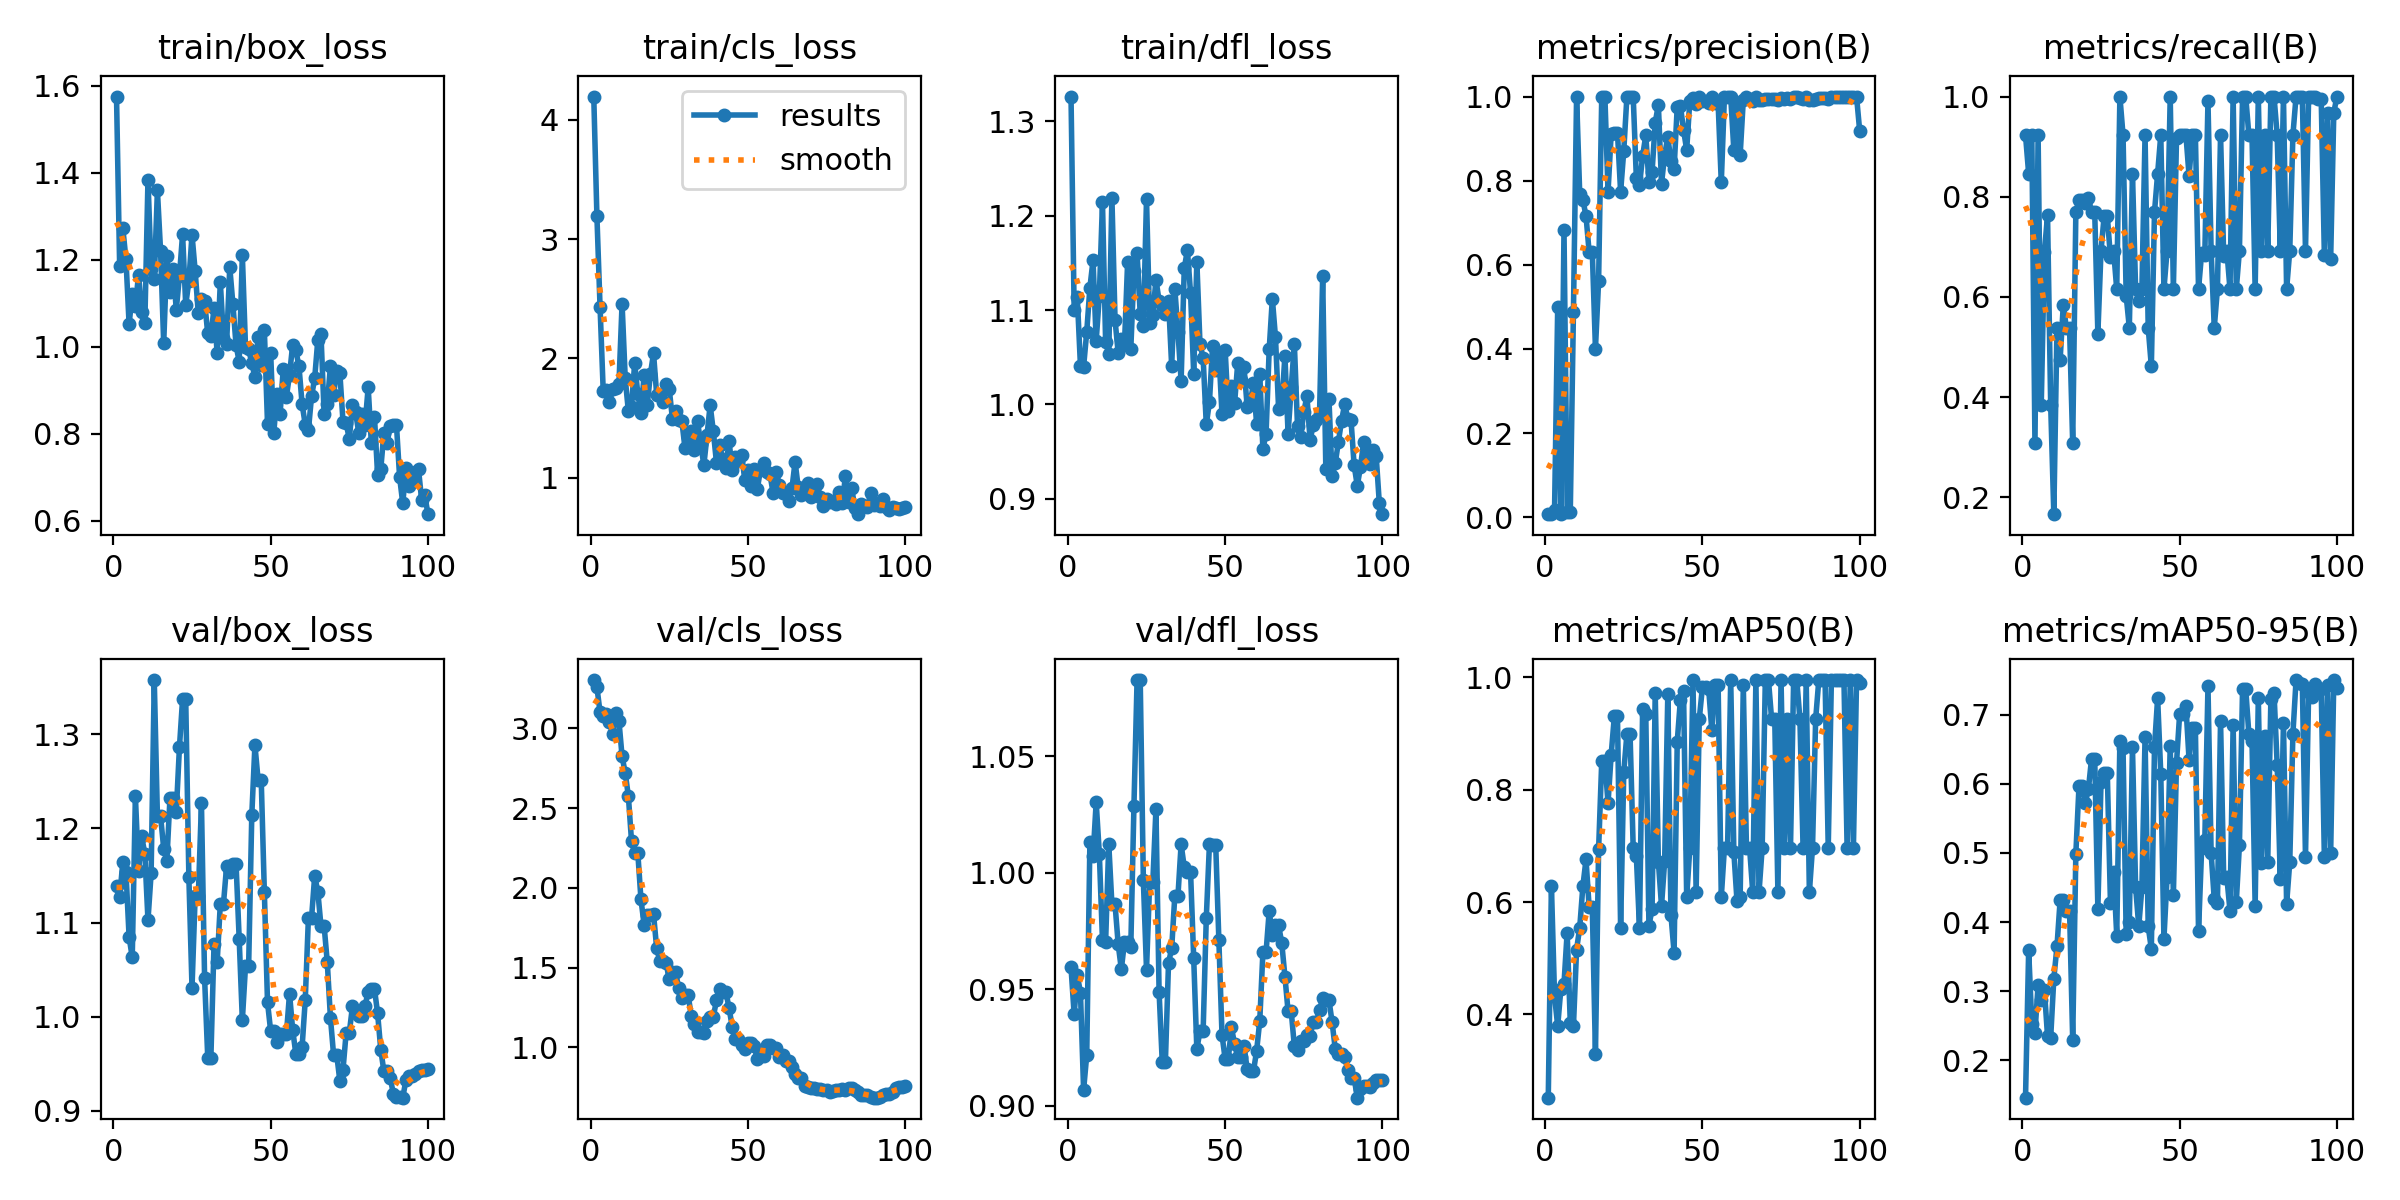

Values plotted in this chart, from the file beside it:
epoch, time, train/box_loss, train/cls_loss, train/dfl_loss, metrics/precision(B), metrics/recall(B), metrics/mAP50(B), metrics/mAP50-95(B), val/box_loss, val/cls_loss, val/dfl_loss, lr/pg0, lr/pg1, lr/pg2
1, 4.048, 1.575, 4.197, 1.326, 0.008, 0.9231, 0.2519, 0.1458, 1.139, 3.303, 0.9595, 0.0001, 0.0001, 0.0001
2, 8.264, 1.185, 3.193, 1.1, 0.00733, 0.8461, 0.6294, 0.3591, 1.127, 3.259, 0.9392, 0.0002178, 0.0002178, 0.0002178
3, 13.38, 1.273, 2.432, 1.113, 0.01736, 0.9231, 0.4325, 0.2529, 1.164, 3.102, 0.9562, 0.0003333, 0.0003333, 0.0003333
4, 17.85, 1.202, 1.73, 1.041, 0.4999, 0.3077, 0.3791, 0.2398, 1.154, 3.081, 0.9486, 0.0004463, 0.0004463, 0.0004463
5, 22.37, 1.052, 1.735, 1.04, 0.008, 0.9231, 0.4457, 0.309, 1.085, 3.088, 0.9069, 0.000557, 0.000557, 0.000557
6, 28.96, 1.121, 1.631, 1.077, 0.683, 0.3846, 0.4544, 0.2873, 1.063, 3.042, 0.9219, 0.0006653, 0.0006653, 0.0006653
7, 33.29, 1.093, 1.741, 1.124, 0.01195, 0.6893, 0.5455, 0.3021, 1.234, 2.964, 1.013, 0.0007713, 0.0007713, 0.0007713
8, 37.74, 1.166, 1.755, 1.153, 0.01341, 0.763, 0.3855, 0.2349, 1.155, 3.098, 1.007, 0.0008749, 0.0008749, 0.0008749
9, 42.23, 1.081, 1.784, 1.067, 0.4875, 0.3846, 0.3786, 0.2328, 1.192, 3.048, 1.03, 0.000976, 0.000976, 0.000976
10, 47.63, 1.054, 2.459, 1.115, 1, 0.1662, 0.5155, 0.3182, 1.173, 2.825, 1.008, 0.001075, 0.001075, 0.001075
11, 54.21, 1.384, 1.834, 1.214, 0.7684, 0.5385, 0.5544, 0.3646, 1.102, 2.72, 0.9711, 0.001171, 0.001171, 0.001171
12, 63.31, 1.179, 1.557, 1.066, 0.7546, 0.4742, 0.6279, 0.4313, 1.152, 2.575, 0.9704, 0.001265, 0.001265, 0.001265
13, 73.6, 1.155, 1.593, 1.054, 0.7159, 0.5834, 0.6757, 0.4324, 1.358, 2.293, 1.012, 0.001357, 0.001357, 0.001357
14, 78.08, 1.359, 1.962, 1.219, 0.6298, 0.5385, 0.5906, 0.4166, 1.213, 2.219, 0.9865, 0.001446, 0.001446, 0.001446
15, 81.82, 1.221, 1.704, 1.089, 0.6298, 0.5385, 0.5906, 0.4166, 1.213, 2.219, 0.9865, 0.001533, 0.001533, 0.001533
16, 87.62, 1.008, 1.543, 1.055, 0.4011, 0.3077, 0.3295, 0.2291, 1.179, 1.928, 0.9693, 0.001618, 0.001618, 0.001618
17, 94.01, 1.209, 1.859, 1.07, 0.5613, 0.7692, 0.6936, 0.4992, 1.166, 1.769, 0.9586, 0.001683, 0.001683, 0.001683
18, 99.52, 1.125, 1.609, 1.064, 1, 0.793, 0.8507, 0.5964, 1.233, 1.827, 0.9705, 0.001663, 0.001663, 0.001663
19, 105.7, 1.178, 1.868, 1.151, 1, 0.793, 0.8507, 0.5964, 1.233, 1.827, 0.9705, 0.001644, 0.001644, 0.001644
20, 111.1, 1.086, 2.043, 1.058, 0.7733, 0.7882, 0.7758, 0.5724, 1.218, 1.835, 0.968, 0.001624, 0.001624, 0.001624
21, 116.6, 1.163, 1.696, 1.141, 0.9118, 0.7966, 0.8622, 0.5927, 1.286, 1.62, 1.029, 0.001604, 0.001604, 0.001604
22, 122.7, 1.259, 1.696, 1.16, 0.9142, 0.7692, 0.9302, 0.6367, 1.337, 1.541, 1.083, 0.001584, 0.001584, 0.001584
23, 126.6, 1.097, 1.632, 1.096, 0.9142, 0.7692, 0.9302, 0.6367, 1.337, 1.541, 1.083, 0.001564, 0.001564, 0.001564
24, 132.8, 1.151, 1.786, 1.083, 0.7736, 0.5268, 0.5535, 0.4195, 1.148, 1.528, 0.9968, 0.001545, 0.001545, 0.001545
25, 138.2, 1.258, 1.742, 1.218, 0.8705, 0.6923, 0.8313, 0.6024, 1.031, 1.426, 0.9584, 0.001525, 0.001525, 0.001525
26, 143.7, 1.175, 1.496, 1.087, 1, 0.7613, 0.8989, 0.6157, 1.128, 1.472, 0.9959, 0.001505, 0.001505, 0.001505
27, 147.5, 1.077, 1.562, 1.095, 1, 0.7613, 0.8989, 0.6157, 1.128, 1.472, 0.9959, 0.001485, 0.001485, 0.001485
28, 153.6, 1.109, 1.481, 1.132, 1, 0.6793, 0.6965, 0.4279, 1.227, 1.371, 1.027, 0.001465, 0.001465, 0.001465
29, 160, 1.105, 1.475, 1.11, 0.8065, 0.6923, 0.682, 0.4731, 1.041, 1.31, 0.9488, 0.001446, 0.001446, 0.001446
30, 168.9, 1.031, 1.248, 1.106, 0.7886, 0.6154, 0.5541, 0.3805, 0.9565, 1.328, 0.9188, 0.001426, 0.001426, 0.001426
31, 174.4, 1.026, 1.343, 1.096, 0.8589, 1, 0.9441, 0.6622, 0.9565, 1.328, 0.9188, 0.001406, 0.001406, 0.001406
32, 178.3, 1.089, 1.391, 1.11, 0.9079, 0.9231, 0.9342, 0.6517, 1.077, 1.196, 0.9615, 0.001386, 0.001386, 0.001386
33, 184.5, 0.9852, 1.229, 1.041, 0.7963, 0.6025, 0.5582, 0.3825, 1.058, 1.145, 0.9676, 0.001366, 0.001366, 0.001366
34, 190.9, 1.148, 1.475, 1.123, 0.8207, 0.5385, 0.587, 0.4003, 1.12, 1.095, 0.9903, 0.001347, 0.001347, 0.001347
35, 196.2, 1.021, 1.279, 1.077, 0.9381, 0.8461, 0.9724, 0.6529, 1.12, 1.095, 0.9903, 0.001327, 0.001327, 0.001327
36, 205.2, 1.007, 1.106, 1.025, 0.9805, 0.6154, 0.6719, 0.4506, 1.16, 1.092, 1.012, 0.001307, 0.001307, 0.001307
37, 211.3, 1.184, 1.356, 1.144, 0.7929, 0.5908, 0.5928, 0.3941, 1.154, 1.167, 1.002, 0.001287, 0.001287, 0.001287
38, 219.3, 1.098, 1.61, 1.163, 0.8616, 0.6154, 0.6731, 0.4502, 1.162, 1.19, 1.001, 0.001267, 0.001267, 0.001267
39, 225.6, 1.004, 1.391, 1.118, 0.9035, 0.9231, 0.9694, 0.6673, 1.162, 1.19, 1.001, 0.001248, 0.001248, 0.001248
40, 232.1, 0.966, 1.127, 1.033, 0.8459, 0.5385, 0.577, 0.3936, 1.082, 1.293, 0.9634, 0.001228, 0.001228, 0.001228
41, 245.9, 1.211, 1.27, 1.151, 0.8284, 0.4615, 0.5101, 0.3612, 0.9962, 1.366, 0.9242, 0.001208, 0.001208, 0.001208
42, 260.7, 1.001, 1.155, 1.064, 0.9756, 0.7692, 0.8854, 0.6531, 1.053, 1.348, 0.9323, 0.001188, 0.001188, 0.001188
43, 273.6, 0.9959, 1.083, 1.049, 0.9781, 0.8461, 0.9597, 0.7241, 1.053, 1.348, 0.9323, 0.001168, 0.001168, 0.001168
44, 287.8, 0.962, 1.311, 0.9789, 0.9208, 0.9231, 0.9757, 0.6144, 1.214, 1.246, 0.9805, 0.001149, 0.001149, 0.001149
45, 301.7, 0.9312, 1.065, 1.003, 0.8731, 0.6154, 0.6087, 0.3758, 1.289, 1.13, 1.012, 0.001129, 0.001129, 0.001129
46, 313.9, 1.023, 1.177, 1.062, 0.99, 0.6923, 0.6965, 0.4656, 1.252, 1.052, 1.012, 0.001109, 0.001109, 0.001109
47, 327.5, 0.9586, 1.139, 1.036, 0.9954, 1, 0.995, 0.6549, 1.252, 1.052, 1.012, 0.001089, 0.001089, 0.001089
48, 342.1, 1.038, 1.194, 1.055, 0.982, 0.6154, 0.6176, 0.4388, 1.132, 1.015, 0.9712, 0.001069, 0.001069, 0.001069
49, 355.5, 0.8239, 0.9833, 0.9896, 1, 0.9175, 0.9254, 0.6305, 1.015, 0.9896, 0.9304, 0.00105, 0.00105, 0.00105
50, 368.3, 0.986, 1.067, 1.058, 0.9901, 0.9231, 0.9819, 0.7013, 0.9847, 1.027, 0.9201, 0.00103, 0.00103, 0.00103
51, 379, 0.8029, 0.9326, 0.9928, 0.9901, 0.9231, 0.9819, 0.7013, 0.9847, 1.027, 0.9201, 0.00101, 0.00101, 0.00101
52, 393.9, 0.8913, 1.075, 1.019, 0.9855, 0.9231, 0.9785, 0.7123, 0.9733, 1.009, 0.9337, 0.0009902, 0.0009902, 0.0009902
53, 409.8, 0.846, 0.9085, 1.002, 1, 0.8412, 0.9054, 0.6343, 0.9815, 0.9233, 0.9265, 0.0009704, 0.0009704, 0.0009704
54, 421.7, 0.9494, 1.066, 1.044, 0.9839, 0.9231, 0.9857, 0.6814, 0.9811, 0.943, 0.9208, 0.0009506, 0.0009506, 0.0009506
55, 436, 0.8858, 1.123, 1.026, 0.9839, 0.9231, 0.9857, 0.6814, 0.9811, 0.943, 0.9208, 0.0009308, 0.0009308, 0.0009308
56, 443.7, 0.9357, 1.045, 1.04, 0.7957, 0.6154, 0.6087, 0.3865, 1.024, 1.014, 0.9256, 0.000911, 0.000911, 0.000911
57, 457.3, 1.005, 1.031, 0.9977, 1, 0.6886, 0.6965, 0.5073, 0.986, 1.016, 0.9159, 0.0008912, 0.0008912, 0.0008912
58, 474.6, 0.992, 0.8733, 1.002, 1, 0.684, 0.6965, 0.5185, 0.9604, 0.9929, 0.9149, 0.0008714, 0.0008714, 0.0008714
59, 489.2, 0.9553, 1.051, 1.022, 1, 0.9908, 0.995, 0.7415, 0.9604, 0.9929, 0.9149, 0.0008516, 0.0008516, 0.0008516
60, 508.7, 0.8684, 0.9388, 0.9797, 0.8719, 0.6923, 0.6885, 0.5003, 0.9678, 0.9399, 0.9236, 0.0008318, 0.0008318, 0.0008318
... 40 more rows
